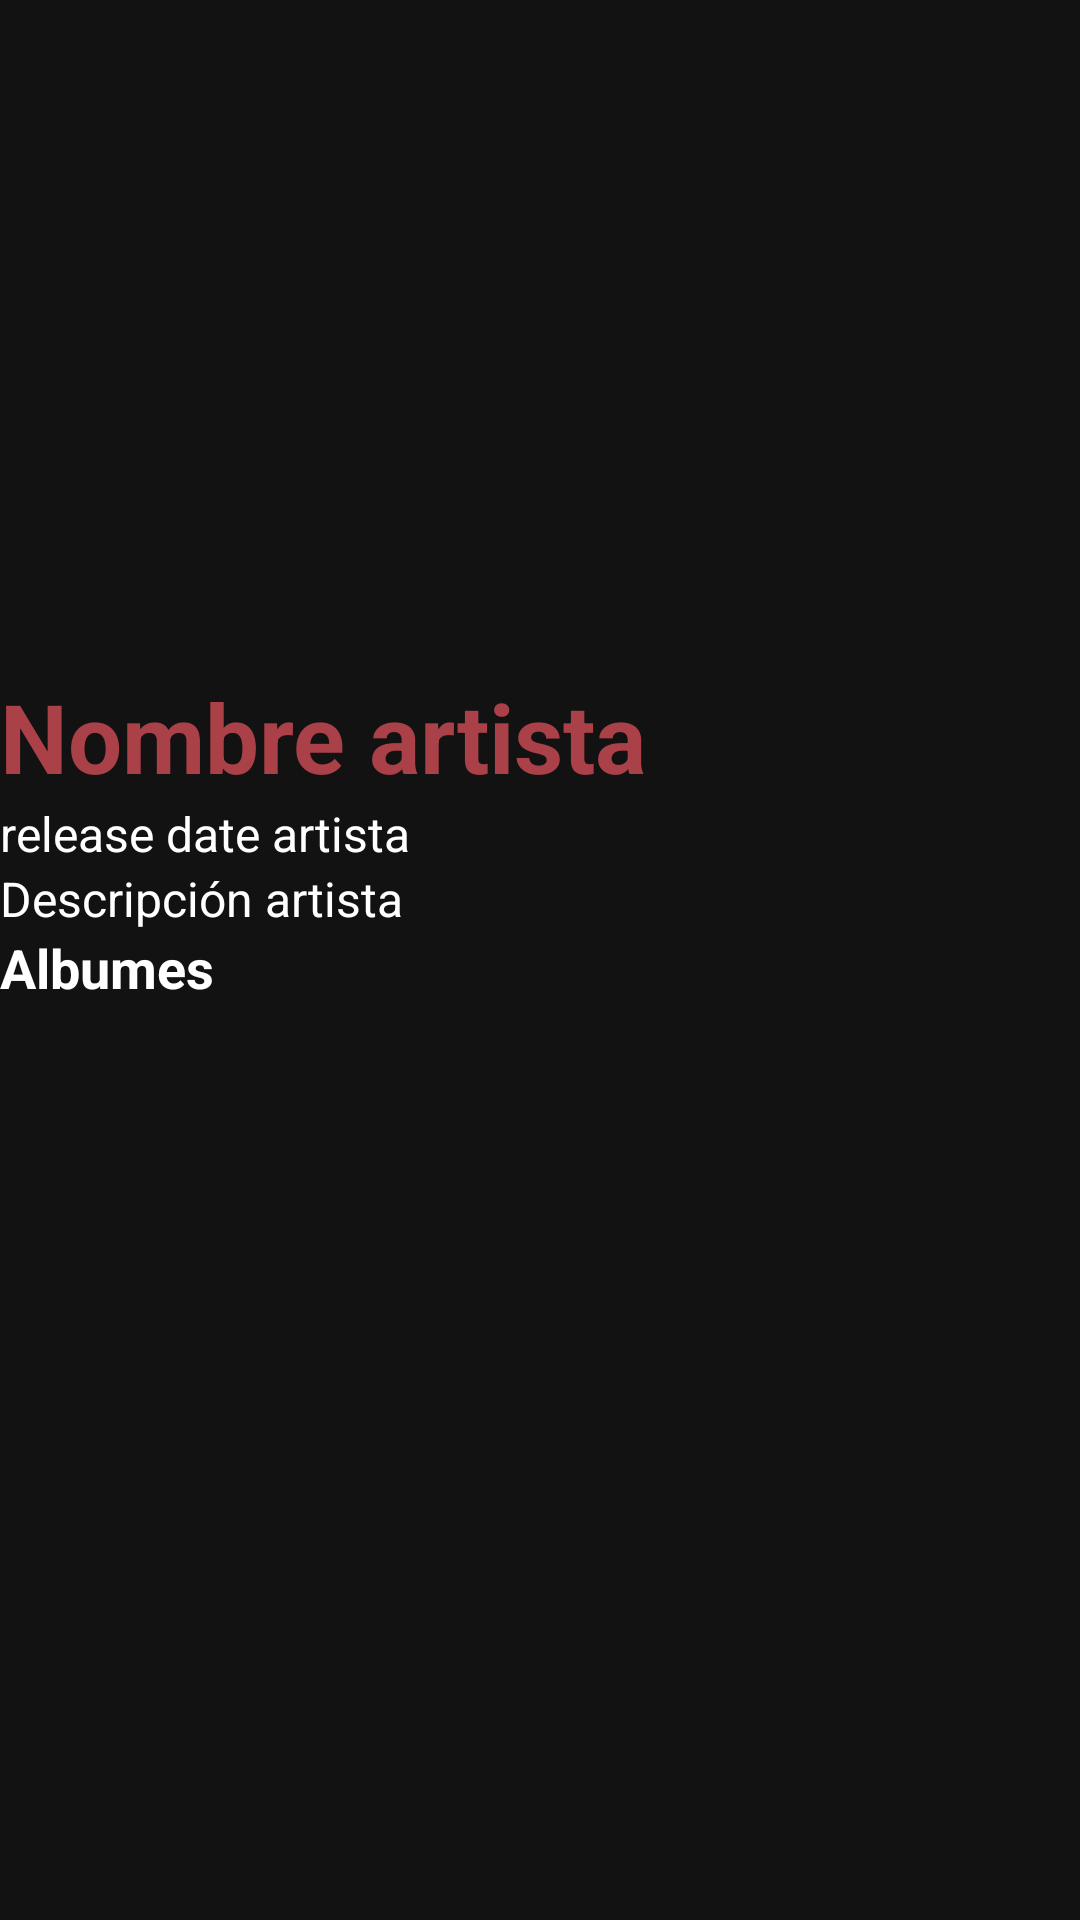

This screen was rendered from an Android layout file. Write that file and the resources it references.
<!-- AndroidManifest.xml: application theme Theme.Vinilos -->
<!-- res/layout/performer_detail.xml -->
<?xml version="1.0" encoding="utf-8"?>
<layout xmlns:android="http://schemas.android.com/apk/res/android"
    xmlns:app="http://schemas.android.com/apk/res-auto"
    xmlns:tools="http://schemas.android.com/tools">

    <data>
        <variable name="performer" type="com.example.vinilos.models.Performer" />
    </data>

    <ScrollView
        android:fillViewport="true"
        android:layout_width="match_parent"
        android:layout_height="match_parent">

        <androidx.constraintlayout.widget.ConstraintLayout
            android:layout_width="match_parent"
            android:layout_height="wrap_content"
            android:background="@color/dark"
            tools:context=".ui.performerDetail.PerformerDetail">

            <LinearLayout
                android:layout_width="match_parent"
                android:layout_height="match_parent"
                android:orientation="vertical"
                app:layout_constraintBottom_toBottomOf="parent"
                tools:layout_editor_absoluteX="0dp"
                android:baselineAligned="false">

                <ImageView
                    android:id="@+id/imagePerformer"
                    android:layout_width="match_parent"
                    android:layout_height="224dp"
                    tools:layout_editor_absoluteX="16dp"
                    tools:layout_editor_absoluteY="16dp"
                    tools:srcCompat="@tools:sample/avatars" />

                <TextView
                    android:id="@+id/textViewPerformerName"
                    android:layout_width="wrap_content"
                    android:layout_height="wrap_content"
                    android:layout_marginHorizontal="@dimen/activity_horizontal_margin"
                    android:text="Nombre artista"
                    android:textColor="@color/apple_blossom"
                    android:textSize="32sp"
                    android:textStyle="bold" />

                <TextView
                    android:id="@+id/textViewCreationDate"
                    android:layout_width="wrap_content"
                    android:layout_height="wrap_content"
                    android:layout_marginHorizontal="@dimen/activity_horizontal_margin"
                    android:text="release date artista"
                    android:textColor="@color/white"
                    android:textSize="16sp"
                    android:textStyle="normal" />


                <TextView
                    android:id="@+id/textViewDescription"
                    android:layout_width="wrap_content"
                    android:layout_height="wrap_content"
                    android:layout_marginHorizontal="@dimen/activity_horizontal_margin"
                    android:layout_marginTop="@dimen/activity_horizontal_margin"
                    android:layout_marginBottom="@dimen/activity_horizontal_margin"
                    android:inputType="textMultiLine"
                    android:text="Descripción artista"
                    android:textColor="@color/white"
                    android:textSize="16sp"
                    android:textStyle="normal" />

                <TextView
                    android:id="@+id/textViewAlbumes"
                    android:layout_width="wrap_content"
                    android:layout_height="wrap_content"
                    android:layout_marginHorizontal="@dimen/activity_horizontal_margin"
                    android:layout_marginBottom="16dp"
                    android:text="@string/title_album"
                    android:textColor="@color/white"
                    android:textSize="18sp"
                    android:textStyle="bold" />

                <HorizontalScrollView
                    android:id="@+id/scrollAlbumList"
                    android:layout_marginHorizontal="@dimen/activity_horizontal_margin"
                    android:layout_width="match_parent"
                    android:layout_height="wrap_content">

                    <LinearLayout
                        android:id="@+id/containerPerformerAlbumList"
                        android:layout_width="200dp"
                        android:layout_height="200dp"
                        android:orientation="horizontal"
                        android:gravity="left">

                        <ImageView
                            android:id="@+id/albumPerformerImg"
                            android:layout_width="0dp"
                            android:layout_height="0dp"
                            android:visibility="invisible" />

                    </LinearLayout>
                </HorizontalScrollView>


            </LinearLayout>
        </androidx.constraintlayout.widget.ConstraintLayout>
    </ScrollView>
</layout>
<!-- resources referenced by this layout -->
<resources>
  <color name="apple_blossom">#AB4148</color>
  <color name="dark">#121212</color>
  <color name="white">#FFFFFFFF</color>
  <string name="title_album">Albumes</string>
  <style name="Theme.Vinilos" parent="Theme.MaterialComponents.DayNight.DarkActionBar">
          
  
          <item name="colorPrimary">@color/dark</item>
          <item name="colorPrimaryVariant">@color/dark</item>
          <item name="colorOnPrimary">@color/dark</item>
          
          <item name="colorSecondary">@color/apple_blossom</item>
          <item name="colorSecondaryVariant">@color/apple_blossom</item>
          <item name="colorOnSecondary">@color/dark</item>
          
          <item name="android:statusBarColor" tools:targetApi="l">@color/dark</item>
          
          <item name="titleTextColor">@color/apple_blossom</item>
      </style>
</resources>
